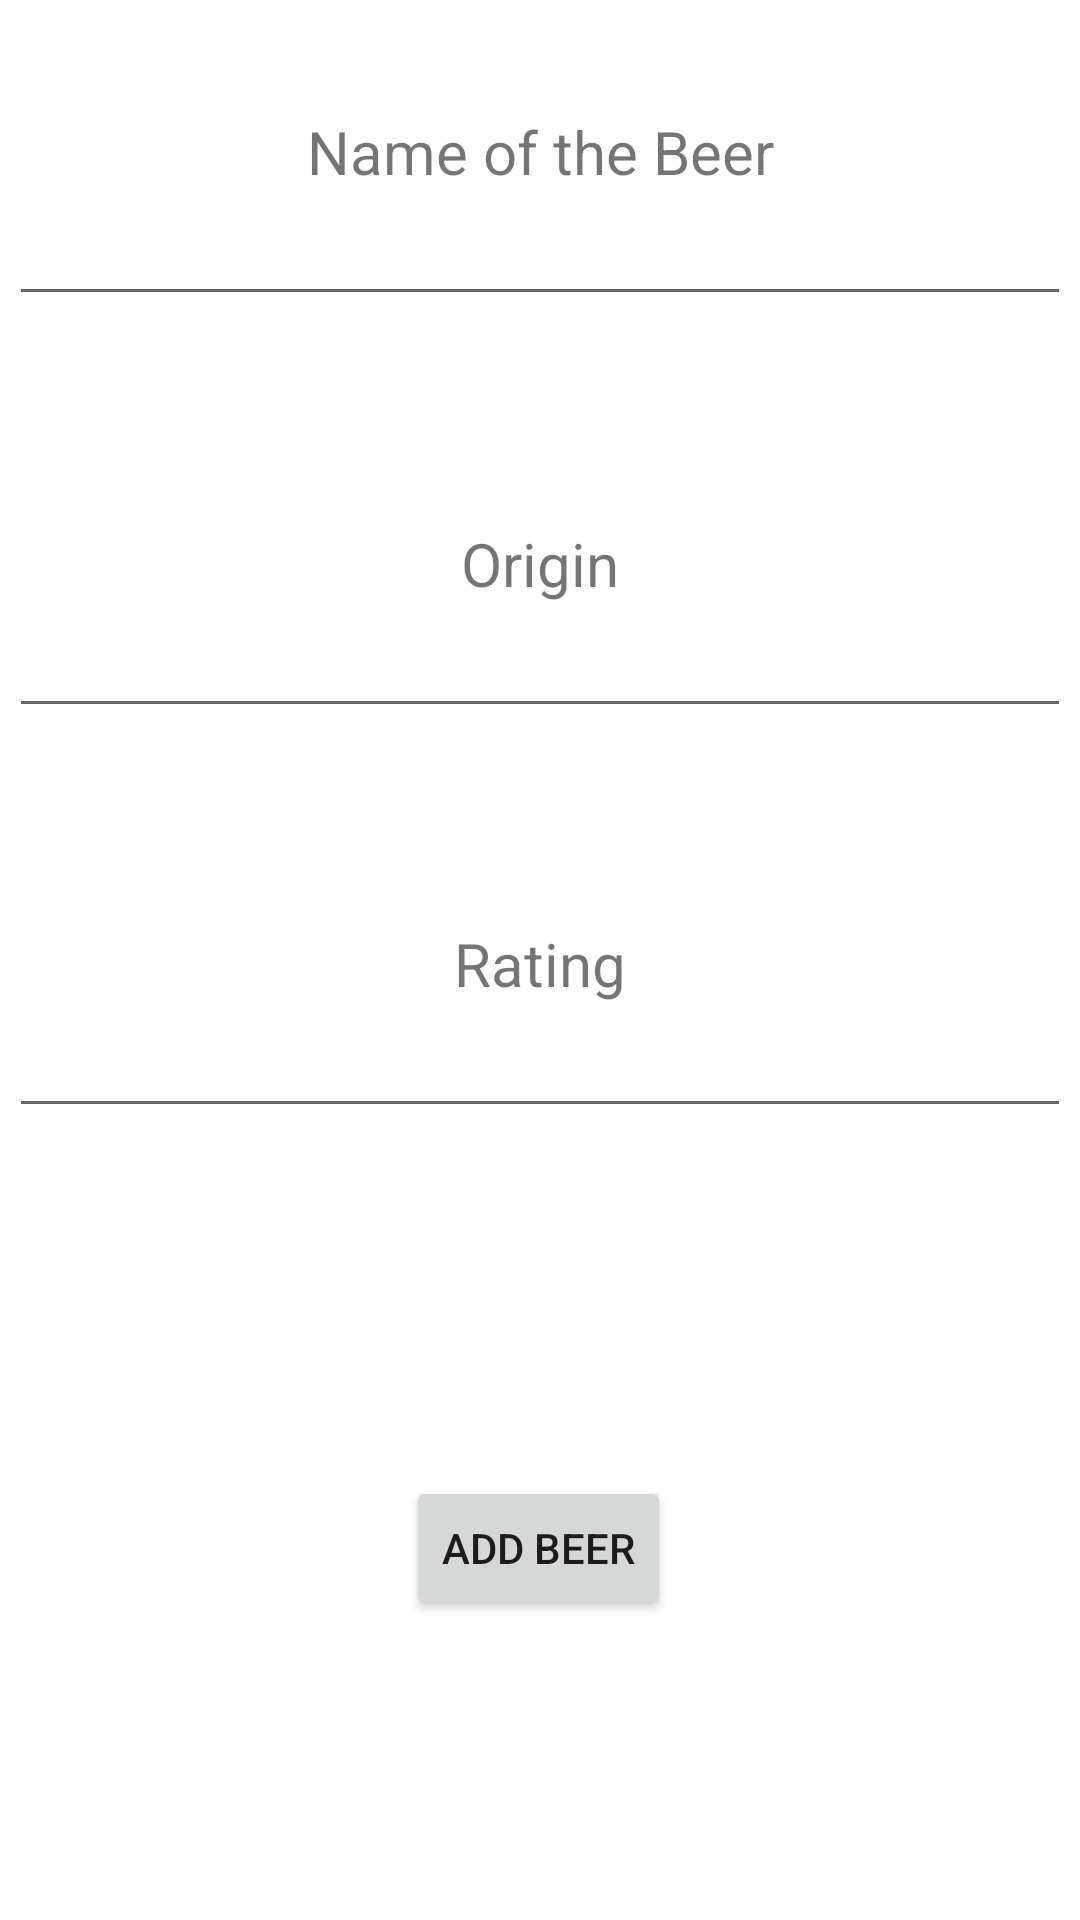

Here is an Android app screen rendered from its layout file. Give the layout XML and the strings, colors and styles it references.
<!-- AndroidManifest.xml: application theme Theme.BeerApp -->
<!-- res/layout/activity_add_beer2.xml -->
<?xml version="1.0" encoding="utf-8"?>
<androidx.constraintlayout.widget.ConstraintLayout xmlns:android="http://schemas.android.com/apk/res/android"
    xmlns:app="http://schemas.android.com/apk/res-auto"
    xmlns:tools="http://schemas.android.com/tools"
    android:layout_width="match_parent"
    android:layout_height="match_parent">


    <EditText
        android:id="@+id/add_beer_titel"
        android:layout_width="354dp"
        android:layout_height="wrap_content"
        android:layout_marginTop="64dp"
        app:layout_constraintEnd_toEndOf="parent"
        app:layout_constraintHorizontal_bias="0.508"
        app:layout_constraintStart_toStartOf="parent"
        app:layout_constraintTop_toTopOf="parent" />

    <EditText
        android:id="@+id/add_beer_rating"
        android:layout_width="354dp"
        android:layout_height="wrap_content"
        android:layout_marginBottom="116dp"
        app:layout_constraintBottom_toTopOf="@+id/add_beer_button"
        app:layout_constraintEnd_toEndOf="parent"
        app:layout_constraintHorizontal_bias="0.508"
        app:layout_constraintStart_toStartOf="parent" />

    <EditText
        android:id="@+id/add_beer_herkunft"
        android:layout_width="354dp"
        android:layout_height="wrap_content"
        android:layout_marginTop="4dp"
        app:layout_constraintBottom_toTopOf="@+id/add_beer_rating"
        app:layout_constraintEnd_toEndOf="parent"
        app:layout_constraintStart_toStartOf="parent"
        app:layout_constraintTop_toBottomOf="@+id/add_beer_titel" />

    <Button
        android:id="@+id/add_beer_button"
        android:layout_width="wrap_content"
        android:layout_height="wrap_content"
        android:layout_marginBottom="100dp"
        android:text="add Beer"
        app:layout_constraintBottom_toBottomOf="parent"
        app:layout_constraintEnd_toEndOf="parent"
        app:layout_constraintHorizontal_bias="0.498"
        app:layout_constraintStart_toStartOf="parent" />

    <TextView
        android:id="@+id/add_beer_titel_txt"
        android:layout_width="wrap_content"
        android:layout_height="wrap_content"
        android:textSize="20dp"
        android:text="Name of the Beer"
        app:layout_constraintBottom_toTopOf="@+id/add_beer_titel"
        app:layout_constraintEnd_toEndOf="parent"
        app:layout_constraintStart_toStartOf="parent" />

    <TextView
        android:id="@+id/add_beer_herkunft_txt"
        android:layout_width="wrap_content"
        android:layout_height="wrap_content"
        android:text="Origin"
        android:textSize="20dp"
        app:layout_constraintBottom_toTopOf="@+id/add_beer_herkunft"
        app:layout_constraintEnd_toEndOf="parent"
        app:layout_constraintStart_toStartOf="parent" />

    <TextView
        android:id="@+id/add_beer_rating_txt"
        android:layout_width="wrap_content"
        android:layout_height="wrap_content"
        android:text="Rating"
        android:textSize="20dp"
        app:layout_constraintBottom_toTopOf="@+id/add_beer_rating"
        app:layout_constraintEnd_toEndOf="parent"
        app:layout_constraintStart_toStartOf="parent" />
</androidx.constraintlayout.widget.ConstraintLayout>
<!-- resources referenced by this layout -->
<resources>
  <style name="Theme.BeerApp" parent="Theme.MaterialComponents.DayNight.DarkActionBar">
          
  
  
          <item name="colorPrimary">@color/orange</item>
          <item name="colorPrimaryVariant">@color/contrast_orange</item>
          <item name="colorOnPrimary">@color/white</item>
          
  
  
          <item name="colorSecondary">@color/brown</item>
          <item name="colorSecondaryVariant">@color/darkbrown</item>
          <item name="colorOnSecondary">@color/black</item>
          
          <item name="android:statusBarColor" tools:targetApi="l">?attr/colorPrimaryVariant</item>
          
      </style>
  <color name="orange">#F2A70C</color>
  <color name="contrast_orange">#DF772D</color>
  <color name="white">#FAFAFA</color>
  <color name="brown">#5C4218</color>
  <color name="darkbrown">#402E32</color>
  <color name="black">#FF000000</color>
</resources>
